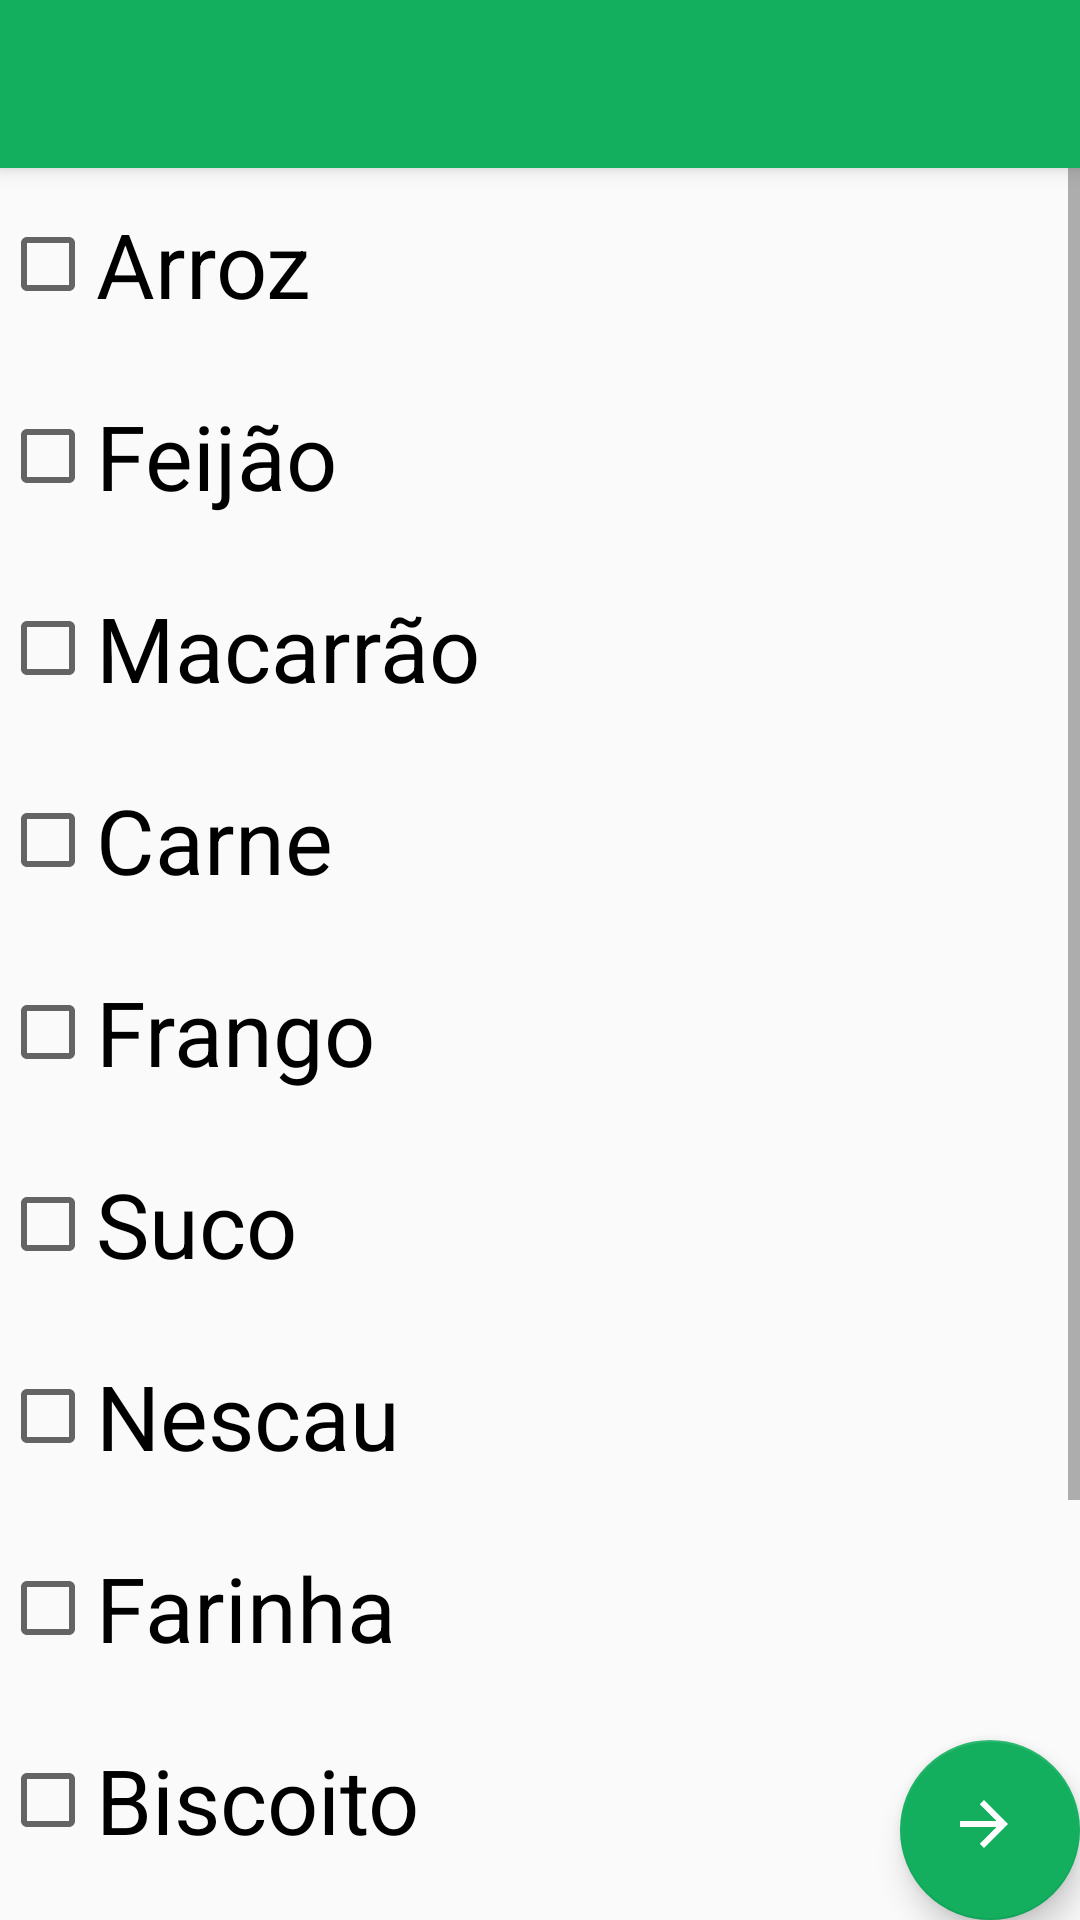

Here is an Android app screen rendered from its layout file. Give the layout XML and the strings, colors and styles it references.
<!-- AndroidManifest.xml: activity theme AppTheme.NoActionBar -->
<!-- res/layout/activity_main.xml -->
<?xml version="1.0" encoding="utf-8"?>
<android.support.design.widget.CoordinatorLayout xmlns:android="http://schemas.android.com/apk/res/android"
    xmlns:app="http://schemas.android.com/apk/res-auto"
    xmlns:tools="http://schemas.android.com/tools"
    android:layout_width="match_parent"
    android:layout_height="match_parent"
    tools:context="com.example.mobile.appmobiprice.MainActivity">

    <android.support.design.widget.AppBarLayout
        android:layout_width="match_parent"
        android:layout_height="wrap_content"
        android:theme="@style/AppTheme.AppBarOverlay">

        <android.support.v7.widget.Toolbar
            android:id="@+id/toolbar"
            android:layout_width="match_parent"
            android:layout_height="?attr/actionBarSize"
            android:background="?attr/colorPrimary"
            app:popupTheme="@style/AppTheme.PopupOverlay" />

    </android.support.design.widget.AppBarLayout>

    <include layout="@layout/content_main" />

    <android.support.design.widget.FloatingActionButton
        android:id="@+id/botao"
        android:layout_width="62dp"
        android:layout_height="60dp"
        android:layout_gravity="bottom|end"
        android:layout_margin="@dimen/fab_margin"
        android:layoutDirection="rtl"
        android:tint="@android:color/background_light"
        app:backgroundTint="@color/colorPrimary"
        app:fabSize="auto"
        app:rippleColor="#FFFFFF"
        app:srcCompat="?attr/actionModeCloseDrawable"
        android:onClick=""/>

</android.support.design.widget.CoordinatorLayout>
<!-- res/layout/content_main.xml (included above) -->
<?xml version="1.0" encoding="utf-8"?>
<ScrollView xmlns:android="http://schemas.android.com/apk/res/android"
    xmlns:app="http://schemas.android.com/apk/res-auto"
    xmlns:tools="http://schemas.android.com/tools"
    android:layout_width="match_parent"
    android:layout_height="wrap_content"
    app:layout_behavior="@string/appbar_scrolling_view_behavior"
    tools:context="com.example.mobile.appmobiprice.MainActivity"
    tools:showIn="@layout/activity_main"
    android:orientation="vertical">

    <LinearLayout
        android:layout_width="match_parent"
        android:layout_height="match_parent"
        android:orientation="vertical">

        <CheckBox
            android:id="@+id/arroz"
            android:layout_width="match_parent"
            android:layout_height="64dp"
            android:text="Arroz"
            android:textSize="30sp" />

        <CheckBox
            android:id="@+id/feijao"
            android:layout_width="match_parent"
            android:layout_height="64dp"
            android:layout_weight="3"
            android:checked="false"
            android:lineSpacingExtra="30sp"
            android:text="Feijão"
            android:textSize="30sp" />

        <CheckBox
            android:id="@+id/macarrao"
            android:layout_width="match_parent"
            android:layout_height="64dp"
            android:layout_weight="3"
            android:lineSpacingExtra="30sp"
            android:text="Macarrão"
            android:textSize="30sp" />

        <CheckBox
            android:id="@+id/carne"
            android:layout_width="match_parent"
            android:layout_height="64dp"
            android:layout_weight="3"
            android:lineSpacingExtra="30sp"
            android:text="Carne"
            android:textSize="30sp" />

        <CheckBox
            android:id="@+id/frango"
            android:layout_width="match_parent"
            android:layout_height="64dp"
            android:layout_weight="3"
            android:lineSpacingExtra="30sp"
            android:text="Frango"
            android:textSize="30sp" />

        <CheckBox
            android:id="@+id/suco"
            android:layout_width="match_parent"
            android:layout_height="64dp"
            android:layout_weight="3"
            android:lineSpacingExtra="30sp"
            android:text="Suco"
            android:textSize="30sp" />

        <CheckBox
            android:id="@+id/nescau"
            android:layout_width="match_parent"
            android:layout_height="64dp"
            android:layout_weight="3"
            android:lineSpacingExtra="30sp"
            android:text="Nescau"
            android:textSize="30sp" />

        <CheckBox
            android:id="@+id/farinha"
            android:layout_width="match_parent"
            android:layout_height="64dp"
            android:layout_weight="3"
            android:lineSpacingExtra="30sp"
            android:text="Farinha"
            android:textSize="30sp" />

        <CheckBox
            android:id="@+id/biscoito"
            android:layout_width="match_parent"
            android:layout_height="64dp"
            android:layout_weight="3"
            android:lineSpacingExtra="30sp"
            android:text="Biscoito"
            android:textSize="30sp" />

        <CheckBox
            android:id="@+id/detergente"
            android:layout_width="match_parent"
            android:layout_height="64dp"
            android:layout_weight="3"
            android:lineSpacingExtra="30sp"
            android:text="Detergente"
            android:textSize="30sp" />

        <CheckBox
            android:id="@+id/sabão"
            android:layout_width="match_parent"
            android:layout_height="64dp"
            android:layout_weight="3"
            android:lineSpacingExtra="30sp"
            android:text="Sabão"
            android:textSize="30sp" />

        <CheckBox
            android:id="@+id/creme_dental"
            android:layout_width="match_parent"
            android:layout_height="64dp"
            android:layout_weight="3"
            android:lineSpacingExtra="30sp"
            android:text="Creme Dental"
            android:textSize="30sp" />

    </LinearLayout>
</ScrollView>
<!-- resources referenced by this layout -->
<resources>
  <color name="colorPrimary">#13af5f</color>
  <style name="AppTheme.AppBarOverlay" parent="ThemeOverlay.AppCompat.Dark.ActionBar" />
  <style name="AppTheme.PopupOverlay" parent="ThemeOverlay.AppCompat.Light" />
  <style name="AppTheme.NoActionBar">
          <item name="windowActionBar">false</item>
          <item name="windowNoTitle">true</item>
      </style>
</resources>
